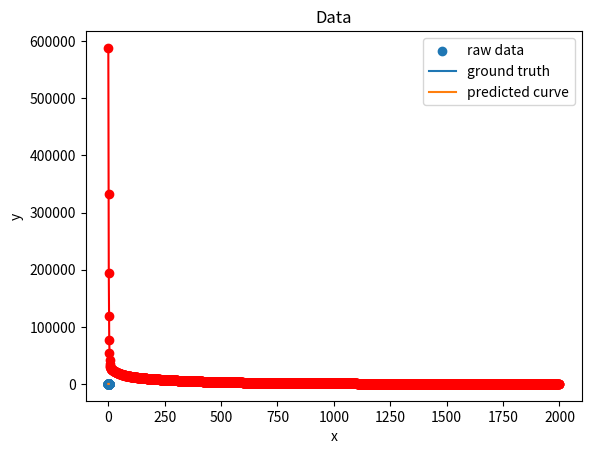

Generate this figure with matplotlib:
#%%
import numpy as np
import matplotlib.pyplot as plt


def gen_poly_func(gt_coef: np.ndarray,
                  x: np.ndarray) -> float:
    order = len(gt_coef) - 1
    result = 0
    for coef in gt_coef:
        result += coef * x ** order
        order -= 1

    return result
    

def gen_data(func,
             input: np.ndarray) -> np.ndarray:
    # generate input
    x = input.copy()
    noise = np.random.normal(loc=0, scale=0.5, size=len(x))
    y = func(x) + noise * x.max()
    # y = func(x)
    return y

def predict(weight: np.ndarray,
            x: np.ndarray) -> float:
    weight = np.matrix(weight)
    x = np.matrix(x)
    y_pred = x @ weight
    return y_pred

def get_l2_loss(y_pred: np.ndarray,
                y: np.ndarray,
                weight: np.ndarray,
                pen: float) -> float:
    l2_loss = (y_pred - y).T @ (y_pred - y) + pen * weight.T @ weight
    return l2_loss

def get_grad(weight:np.ndarray,
             y: np.ndarray,
             x_train: np.ndarray,
             pen: float) -> np.ndarray:
    # l2 grad formula
    grad = 2 * x_train.T @ (predict(weight, x_train) - y) + 2 * pen * weight
    return grad

def train(order: int, 
          x: np.ndarray,
          y:np.ndarray,
          pen: float = 1e-8):
    # put x in right format and cpt notation
    x_train = np.ones(len(x)).T
    for i in range(1, order + 1):
        x_train = np.vstack([x_train, x**i])
    x_train = x_train.T
    # initial weight
    w = np.matrix(np.random.randint(-5,5,len(x_train[0])), dtype=float).T
    y = np.matrix(y).T
    print(f"y shape {y.shape}")
    print(f"x shape {x_train.shape}")
    print(f"weight shape {w.shape}")
    # initial loss
    pre_loss = 1000000
    cur_loss = pre_loss - 100
    losses = []
    # epoch to limit forever running time
    lim = 2000
    epoch = 0
    step_size = 1e-5
    
    while abs(pre_loss - cur_loss) > 1e-6 and epoch < lim:
        y_pred = predict(weight=w, x=x_train)
        # print(f"y_pred shape {y_pred.shape}")
        pre_loss = cur_loss
        cur_loss = get_l2_loss(y_pred=y_pred,
                               y=y,
                               weight=w,
                               pen=pen)[0, 0]
        grad = get_grad(weight=w,
                        y=y,
                        x_train=x_train,
                        pen=pen)
        # print(f"grad shape {(step_size * grad).shape}")
        w -= step_size * grad
        losses.append(cur_loss)
        epoch += 1
        print(f"epoch {epoch}, curr loss {cur_loss}")
    
    # visualize loss function
    plt.plot(range(epoch), losses, c='r', marker='o')
    plt.title("loss vs epoch")
    plt.xlabel("epoch")
    plt.ylabel("loss")
    plt.grid()
    plt.show()
    return w, losses[-1]


if __name__ == "__main__":
    # generate data
    order = 5
    x = np.arange(0,2,0.01, dtype=float)
    # gt_coef = np.random.randint(-5, 5, order + 1)
    # y_func = lambda x : gen_poly_func(gt_coef, x)
    y_func = lambda x : 4 * np.sin(3 * x) + 8
    y = gen_data(y_func, x)

    # train model to fit
    weight, loss = train(order = 6, x=x, y=y, pen=1e-3)
    print(f"predicted weight {weight[::-1]}")
    # print(f"gt weight {gt_coef}")


    # Visualize data
    plt.scatter(x, y, label = "raw data")
    plt.plot(x, y_func(x), label = "ground truth")
    plt.plot(x, weight[0,0] + weight [1, 0] * x +
                weight[2,0] * x**2 + weight[3,0] * x**3 +
                weight[4,0] * x**4 + weight[5,0] * x**5 +
                weight[6,0] * x**6,
                label = "predicted curve")
    plt.title("Data")
    plt.legend()
    plt.grid()
    plt.xlabel("x")
    plt.ylabel("y")
    plt.show()

# %%
